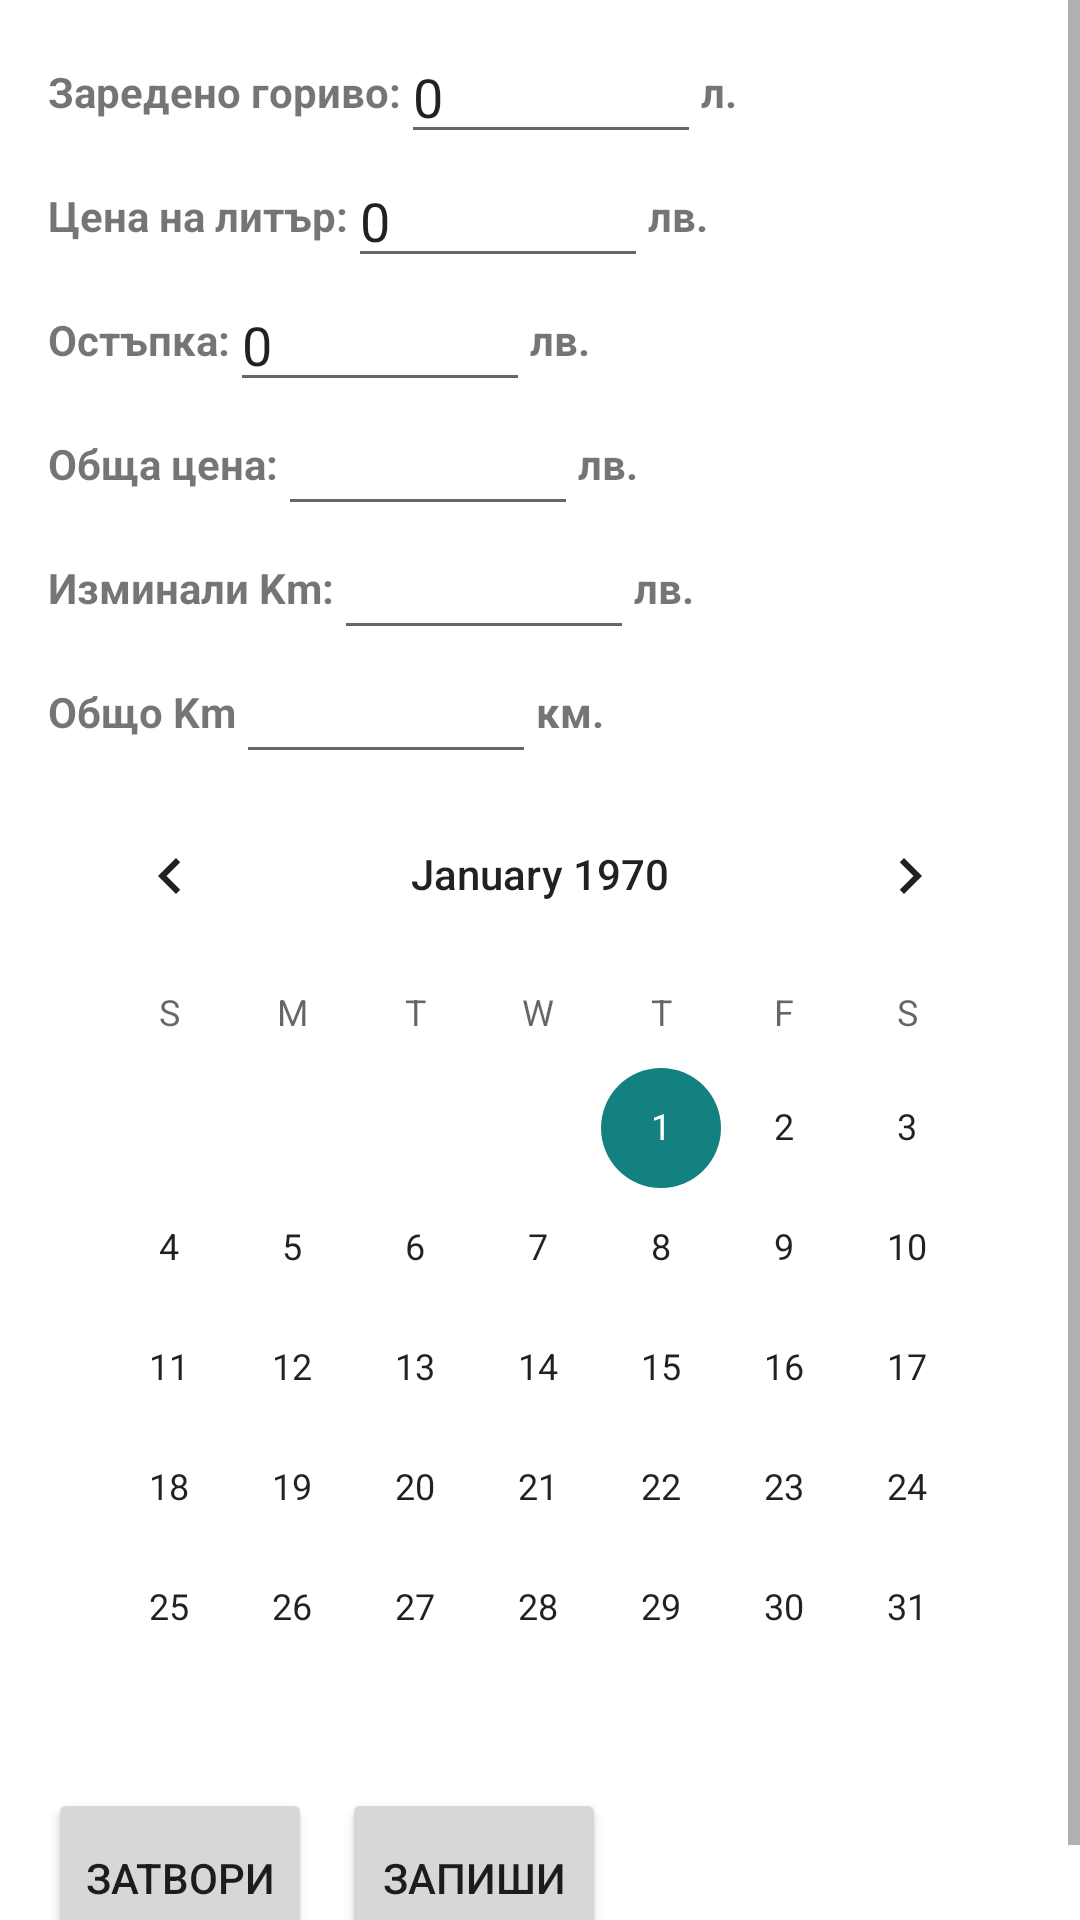

Here is an Android app screen rendered from its layout file. Give the layout XML and the strings, colors and styles it references.
<!-- AndroidManifest.xml: application theme Theme.CarDiary -->
<!-- res/layout/car_diary_fuel_add.xml -->
<?xml version="1.0" encoding="utf-8"?>
<androidx.constraintlayout.widget.ConstraintLayout xmlns:android="http://schemas.android.com/apk/res/android"
    xmlns:app="http://schemas.android.com/apk/res-auto"
    xmlns:tools="http://schemas.android.com/tools"
    android:layout_width="match_parent"
    android:layout_height="match_parent"
    >
    <ScrollView
        android:layout_width="match_parent"
        android:layout_height="match_parent"
        tools:ignore="MissingConstraints">
        <LinearLayout xmlns:android="http://schemas.android.com/apk/res/android"
        xmlns:app="http://schemas.android.com/apk/res-auto"
        xmlns:tools="http://schemas.android.com/tools"
        android:layout_width="wrap_content"
        android:layout_height="wrap_content"
        android:orientation="vertical"
        android:paddingStart="10dp"
        android:paddingLeft="16dp"
        android:paddingTop="10dp"
        android:paddingRight="16dp"
        >
            <LinearLayout
                android:layout_width="wrap_content"
                android:layout_height="wrap_content"
                android:orientation="horizontal">

                <TextView
                    android:layout_width="match_parent"
                    android:layout_height="match_parent"
                    android:gravity="center_vertical"
                    android:textStyle="bold"
                    android:text="@string/car_diary_fuel_loaded_fuel"/>
                <EditText
                    android:id="@+id/edit_car_diary_fuel_loaded_fuel"
                    android:layout_width="100dp"
                    android:layout_height="match_parent"
                    android:layout_weight="1"
                    android:text="0"
                    android:inputType="numberDecimal"

                    />
                <TextView
                    android:layout_width="match_parent"
                    android:layout_height="match_parent"
                    android:gravity="center_vertical"
                    android:textStyle="bold"
                    android:text="@string/car_diary_liter"/>
            </LinearLayout>

            <LinearLayout
                android:layout_width="wrap_content"
                android:layout_height="wrap_content"
                android:orientation="horizontal">

                <TextView
                    android:layout_width="match_parent"
                    android:layout_height="match_parent"
                    android:gravity="center_vertical"
                    android:textStyle="bold"
                    android:text="@string/car_diary_fuel_price_per_liter"/>
                <EditText
                    android:id="@+id/edit_car_diary_price_per_liter"
                    android:layout_width="100dp"
                    android:layout_height="match_parent"
                    android:layout_weight="1"
                    android:text="0"
                    android:inputType="numberDecimal"

                    />
                <TextView
                    android:layout_width="match_parent"
                    android:layout_height="match_parent"
                    android:gravity="center_vertical"
                    android:textStyle="bold"
                    android:text="@string/car_diary_currency"/>
            </LinearLayout>
            <LinearLayout
                    android:layout_width="wrap_content"
                    android:layout_height="wrap_content"
                    android:orientation="horizontal">

                    <TextView
                        android:layout_width="match_parent"
                        android:layout_height="match_parent"
                        android:gravity="center_vertical"
                        android:textStyle="bold"
                        android:text="@string/car_diary_fuel_discount"/>
                    <EditText
                        android:id="@+id/edit_car_diary_fuel_discount"
                        android:layout_width="100dp"
                        android:layout_height="match_parent"
                        android:layout_weight="1"
                        android:text="0"
                        android:inputType="numberDecimal"

                        />
                    <TextView
                        android:layout_width="match_parent"
                        android:layout_height="match_parent"
                        android:gravity="center_vertical"
                        android:textStyle="bold"
                        android:text="@string/car_diary_currency"/>
            </LinearLayout>

            <LinearLayout
                android:layout_width="wrap_content"
                android:layout_height="wrap_content"
                android:orientation="horizontal">

                <TextView
                    android:layout_width="match_parent"
                    android:layout_height="match_parent"
                    android:gravity="center_vertical"
                    android:textStyle="bold"
                    android:text="@string/car_diary_fuel_totalPrice"/>
                <EditText
                    android:id="@+id/edit_car_diary_fuel_totalPrice"
                    android:layout_width="100dp"
                    android:layout_height="match_parent"
                    android:layout_weight="1"
                    android:inputType="numberDecimal"

                    />
                <TextView
                    android:layout_width="match_parent"
                    android:layout_height="match_parent"
                    android:gravity="center_vertical"
                    android:textStyle="bold"
                    android:text="@string/car_diary_currency"/>
            </LinearLayout>

            <LinearLayout
                android:layout_width="wrap_content"
                android:layout_height="wrap_content"
                android:orientation="horizontal">

                <TextView
                    android:layout_width="match_parent"
                    android:layout_height="match_parent"
                    android:gravity="center_vertical"
                    android:textStyle="bold"
                    android:text="@string/car_diary_fuel_since_last_time_km"/>
                <EditText
                    android:id="@+id/edit_car_diary_fuel_since_last_time_km"
                    android:layout_width="100dp"
                    android:layout_height="match_parent"
                    android:layout_weight="1"
                    android:inputType="numberDecimal"

                    />
                <TextView
                    android:layout_width="match_parent"
                    android:layout_height="match_parent"
                    android:gravity="center_vertical"
                    android:textStyle="bold"
                    android:text="@string/car_diary_currency"/>
            </LinearLayout>

            <LinearLayout
                android:layout_width="wrap_content"
                android:layout_height="wrap_content"
                android:orientation="horizontal">

                <TextView
                    android:layout_width="match_parent"
                    android:layout_height="match_parent"
                    android:gravity="center_vertical"
                    android:textStyle="bold"
                    android:text="@string/car_diary_fuel_total_Km"/>
                <EditText
                    android:id="@+id/edit_car_diary_fuel_total_Km"
                    android:layout_width="100dp"
                    android:layout_height="match_parent"
                    android:layout_weight="1"
                    android:inputType="numberDecimal"

                    />
                <TextView
                    android:layout_width="match_parent"
                    android:layout_height="match_parent"
                    android:gravity="center_vertical"
                    android:textStyle="bold"
                    android:text="@string/car_diary_km"/>
            </LinearLayout>

            <LinearLayout
                android:layout_width="wrap_content"
                android:layout_height="wrap_content"
                android:orientation="horizontal">

                <CalendarView
                    android:id="@+id/edit_car_diary_fuel_create_date"
                    android:layout_width="match_parent"
                    android:layout_height="match_parent"
                    android:layout_weight="1"
                    />

            </LinearLayout>

            <LinearLayout
                android:layout_width="wrap_content"
                android:layout_height="wrap_content"
                android:orientation="horizontal">
                <com.google.android.material.button.MaterialButton
                    android:id="@+id/delete_car_diary_fuel_bttn"
                    android:onClick="deleteCarDiaryFuel"
                    android:layout_width="match_parent"
                    android:layout_height="60dp"
                    android:layout_weight="1"
                    android:visibility="gone"
                    android:text="@string/delete"
                    android:background="@color/red"
                    android:layout_marginRight="10dp"
                    app:backgroundTint="@color/red"
                    />

                <Button
                    android:onClick="closeCarDiaryFuel"
                    android:layout_width="match_parent"
                    android:layout_height="60dp"
                    android:text="@string/close"
                    android:layout_weight="1"
                    android:layout_marginRight="10dp"
                    />

                <Button
                    android:onClick="saveCarDiaryFuel"
                    android:layout_width="match_parent"
                    android:layout_height="60dp"
                    android:text="@string/save"
                    android:layout_weight="2"
                    />

            </LinearLayout>
            <EditText
                android:id="@+id/edit_car_diary_fuel_id"
                android:layout_width="10dp"
                android:layout_height="10dp"
                android:visibility="invisible"
                android:inputType="number"

                />
    </LinearLayout>
    </ScrollView>
</androidx.constraintlayout.widget.ConstraintLayout>
<!-- resources referenced by this layout -->
<resources>
  <color name="red">#f55442</color>
  <string name="car_diary_currency">лв.</string>
  <string name="car_diary_fuel_discount">Остъпка: </string>
  <string name="car_diary_fuel_loaded_fuel">Заредено гориво: </string>
  <string name="car_diary_fuel_price_per_liter">Цена на литър: </string>
  <string name="car_diary_fuel_since_last_time_km">Изминали Km: </string>
  <string name="car_diary_fuel_totalPrice">Обща цена: </string>
  <string name="car_diary_fuel_total_Km">Общо Km</string>
  <string name="car_diary_km">км.</string>
  <string name="car_diary_liter">л.</string>
  <string name="close">Затвори</string>
  <string name="delete">Изтрий</string>
  <string name="save">Запиши</string>
  <style name="Theme.CarDiary" parent="Theme.MaterialComponents.DayNight.DarkActionBar">
          
          <item name="colorPrimary">#1F88AE</item>
          <item name="colorPrimaryVariant">@color/purple_700</item>
          <item name="colorOnPrimary">@color/white</item>
          
          <item name="colorSecondary">#128180</item>
          <item name="colorSecondaryVariant">#3EA197</item>
          <item name="colorOnSecondary">@color/black</item>
          
          <item name="android:statusBarColor">?attr/colorPrimaryVariant</item>
          
      </style>
  <color name="purple_700">#FF3700B3</color>
  <color name="white">#FFFFFFFF</color>
  <color name="black">#FF000000</color>
</resources>
